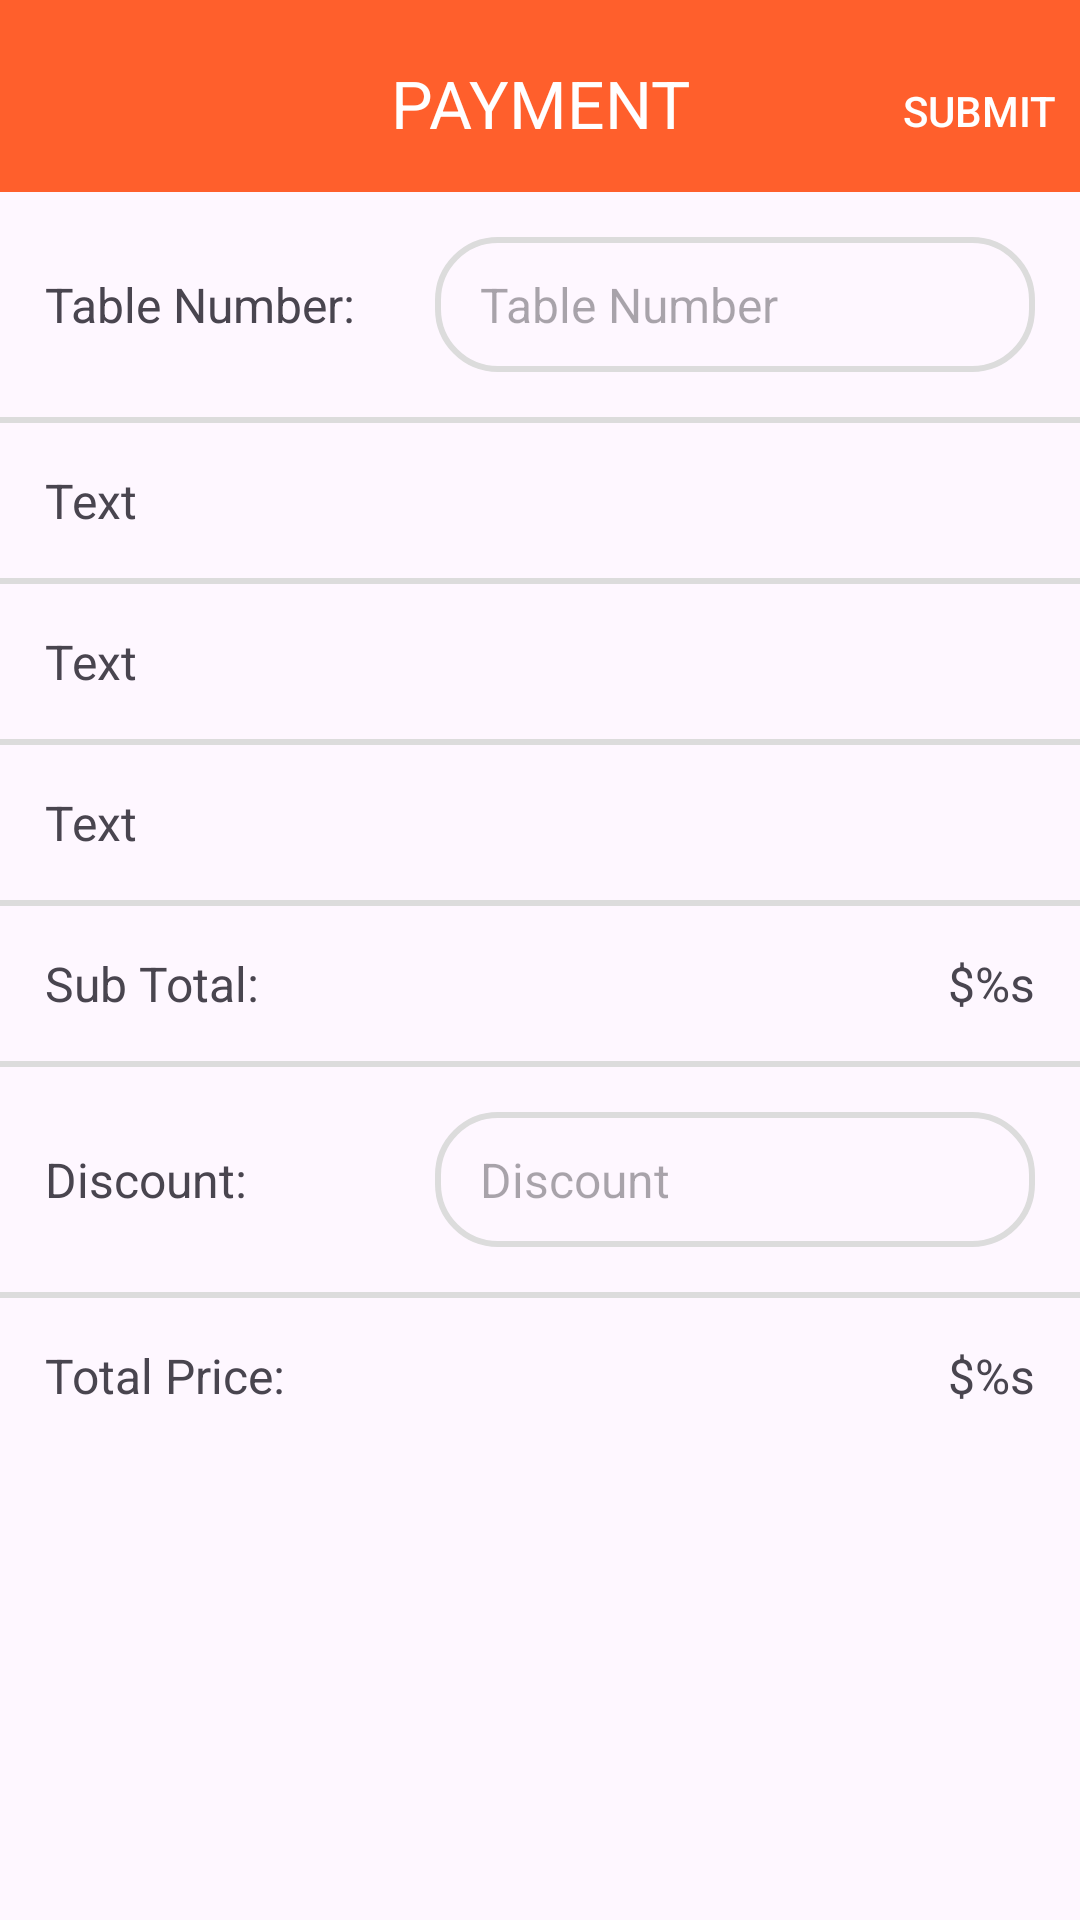

This screen was rendered from an Android layout file. Write that file and the resources it references.
<!-- AndroidManifest.xml: application theme Theme.RestaurantMiniPOS -->
<!-- res/layout/fragment_payment_dialog.xml -->
<?xml version="1.0" encoding="utf-8"?>
<LinearLayout
    android:paddingBottom="15dp"
    android:orientation="vertical"
    android:layout_width="match_parent"
    android:layout_height="wrap_content"
    xmlns:tools="http://schemas.android.com/tools"
    xmlns:app="http://schemas.android.com/apk/res-auto"
    xmlns:android="http://schemas.android.com/apk/res/android"
    tools:context=".presentation.ui.fragment.PaymentDialogFragment">

    <com.google.android.material.appbar.MaterialToolbar
        app:title="PAYMENT"
        android:id="@+id/mtb"
        android:paddingTop="5dp"
        app:titleCentered="true"
        app:titleTextColor="@color/white"
        android:background="@color/orange"
        android:layout_width="match_parent"
        android:layout_height="wrap_content"
        app:menu="@menu/payment_toolbar_menu"
        app:navigationIcon="@drawable/ic_clear_24"/>

    <ScrollView
        android:layout_width="match_parent"
        android:layout_height="match_parent">

        <androidx.constraintlayout.widget.ConstraintLayout
            android:layout_width="match_parent"
            android:layout_height="wrap_content">

            <TextView
                android:textSize="16sp"
                android:text="@string/table_number"
                android:layout_width="wrap_content"
                android:layout_height="wrap_content"
                app:layout_constraintStart_toStartOf="@id/customerTV"
                app:layout_constraintTop_toTopOf="@id/tableNumberTIET"
                app:layout_constraintBottom_toBottomOf="@id/tableNumberTIET"/>

            <com.google.android.material.textfield.TextInputEditText
                android:textSize="16sp"
                android:inputType="number"
                android:layout_width="200dp"
                android:layout_height="45dp"
                android:layout_margin="15dp"
                android:paddingHorizontal="15dp"
                android:id="@+id/tableNumberTIET"
                android:hint="@string/table_number_hint"
                app:layout_constraintEnd_toEndOf="parent"
                app:layout_constraintTop_toTopOf="parent"
                android:background="@drawable/bg_radius_20_stroke_2_gains_boro"/>

            <View
                android:id="@+id/dvd1"
                android:layout_height="2dp"
                android:layout_marginTop="15dp"
                android:layout_width="match_parent"
                android:background="@color/gains_boro"
                app:layout_constraintTop_toBottomOf="@id/tableNumberTIET"/>

            <TextView
                android:maxLines="1"
                android:ellipsize="end"
                android:textSize="16sp"
                android:text="@string/text"
                android:layout_margin="15dp"
                android:id="@+id/customerTV"
                app:drawableTint="@color/charcoal"
                android:layout_width="match_parent"
                android:layout_height="wrap_content"
                app:layout_constraintTop_toBottomOf="@id/dvd1"
                app:drawableEndCompat="@drawable/ic_arrow_drop_down_24" />

            <View
                android:id="@+id/dvd2"
                android:layout_height="2dp"
                android:layout_marginTop="15dp"
                android:layout_width="match_parent"
                android:background="@color/gains_boro"
                app:layout_constraintTop_toBottomOf="@id/customerTV"/>

            <TextView
                android:maxLines="1"
                android:ellipsize="end"
                android:textSize="16sp"
                android:text="@string/text"
                android:layout_margin="15dp"
                android:id="@+id/orderTypeTV"
                app:drawableTint="@color/charcoal"
                android:layout_width="match_parent"
                android:layout_height="wrap_content"
                app:layout_constraintTop_toBottomOf="@id/dvd2"
                app:drawableEndCompat="@drawable/ic_arrow_drop_down_24" />

            <View
                android:id="@+id/dvd3"
                android:layout_height="2dp"
                android:layout_marginTop="15dp"
                android:layout_width="match_parent"
                android:background="@color/gains_boro"
                app:layout_constraintTop_toBottomOf="@id/orderTypeTV"/>

            <TextView
                android:maxLines="1"
                android:ellipsize="end"
                android:textSize="16sp"
                android:text="@string/text"
                android:layout_margin="15dp"
                android:id="@+id/paymentMethodTV"
                app:drawableTint="@color/charcoal"
                android:layout_width="match_parent"
                android:layout_height="wrap_content"
                app:layout_constraintTop_toBottomOf="@id/dvd3"
                app:drawableEndCompat="@drawable/ic_arrow_drop_down_24" />

            <View
                android:id="@+id/dvd4"
                android:layout_height="2dp"
                android:layout_marginTop="15dp"
                android:layout_width="match_parent"
                android:background="@color/gains_boro"
                app:layout_constraintTop_toBottomOf="@id/paymentMethodTV"/>

            <TextView
                android:textSize="16sp"
                android:text="@string/sub_total"
                android:layout_width="wrap_content"
                android:layout_height="wrap_content"
                app:layout_constraintTop_toTopOf="@id/subTotalTV"
                app:layout_constraintStart_toStartOf="@id/paymentMethodTV"/>

            <TextView
                android:textSize="16sp"
                android:id="@+id/subTotalTV"
                android:layout_margin="15dp"
                android:layout_width="wrap_content"
                android:layout_height="wrap_content"
                android:text="@string/one_string_format"
                app:layout_constraintEnd_toEndOf="parent"
                app:layout_constraintTop_toBottomOf="@id/dvd4" />

            <View
                android:id="@+id/dvd5"
                android:layout_height="2dp"
                android:layout_marginTop="15dp"
                android:layout_width="match_parent"
                android:background="@color/gains_boro"
                app:layout_constraintTop_toBottomOf="@id/subTotalTV"/>

            <TextView
                android:textSize="16sp"
                android:text="@string/discount"
                android:layout_width="wrap_content"
                android:layout_height="wrap_content"
                app:layout_constraintTop_toTopOf="@id/discountTIET"
                app:layout_constraintBottom_toBottomOf="@id/discountTIET"
                app:layout_constraintStart_toStartOf="@id/paymentMethodTV" />

            <com.google.android.material.textfield.TextInputEditText
                android:textSize="16sp"
                android:inputType="number"
                android:layout_width="200dp"
                android:layout_height="45dp"
                android:layout_margin="15dp"
                android:id="@+id/discountTIET"
                android:paddingHorizontal="15dp"
                android:hint="@string/discount_hint"
                app:layout_constraintEnd_toEndOf="parent"
                app:layout_constraintTop_toBottomOf="@id/dvd5"
                android:background="@drawable/bg_radius_20_stroke_2_gains_boro"/>

            <View
                android:id="@+id/dvd6"
                android:layout_height="2dp"
                android:layout_marginTop="15dp"
                android:layout_width="match_parent"
                android:background="@color/gains_boro"
                app:layout_constraintTop_toBottomOf="@id/discountTIET"/>

            <TextView
                android:textSize="16sp"
                android:text="@string/total_price"
                android:layout_width="wrap_content"
                android:layout_height="wrap_content"
                app:layout_constraintTop_toTopOf="@id/totalPriceTV"
                app:layout_constraintStart_toStartOf="@id/paymentMethodTV"/>

            <TextView
                android:textSize="16sp"
                android:layout_margin="15dp"
                android:id="@+id/totalPriceTV"
                android:layout_width="wrap_content"
                android:layout_height="wrap_content"
                android:text="@string/one_string_format"
                app:layout_constraintEnd_toEndOf="parent"
                app:layout_constraintTop_toBottomOf="@id/dvd6" />
        </androidx.constraintlayout.widget.ConstraintLayout>
    </ScrollView>
</LinearLayout>
<!-- resources referenced by this layout -->
<resources>
  <color name="charcoal">#433D3D</color>
  <color name="gains_boro">#DCDCDC</color>
  <color name="orange">#FF5F2C</color>
  <color name="white">#FFFFFFFF</color>
  <!-- drawable bg_radius_20_stroke_2_gains_boro (drawable) -->
  <?xml version="1.0" encoding="utf-8"?>
  <shape android:shape="rectangle" xmlns:android="http://schemas.android.com/apk/res/android">
      <corners android:radius="20dp"/>
      <stroke android:width="2dp" android:color="@color/gains_boro"/>
  </shape>
  <string name="discount">Discount:</string>
  <string name="discount_hint">Discount</string>
  <string name="one_string_format">$%s</string>
  <string name="sub_total">Sub Total:</string>
  <string name="table_number">Table Number:</string>
  <string name="table_number_hint">Table Number</string>
  <string name="text">Text</string>
  <string name="total_price">Total Price:</string>
  <style name="Theme.RestaurantMiniPOS" parent="Base.Theme.RestaurantMiniPOS" />
  <style name="Base.Theme.RestaurantMiniPOS" parent="Theme.Material3.DayNight.NoActionBar">
          
          
      </style>
</resources>
